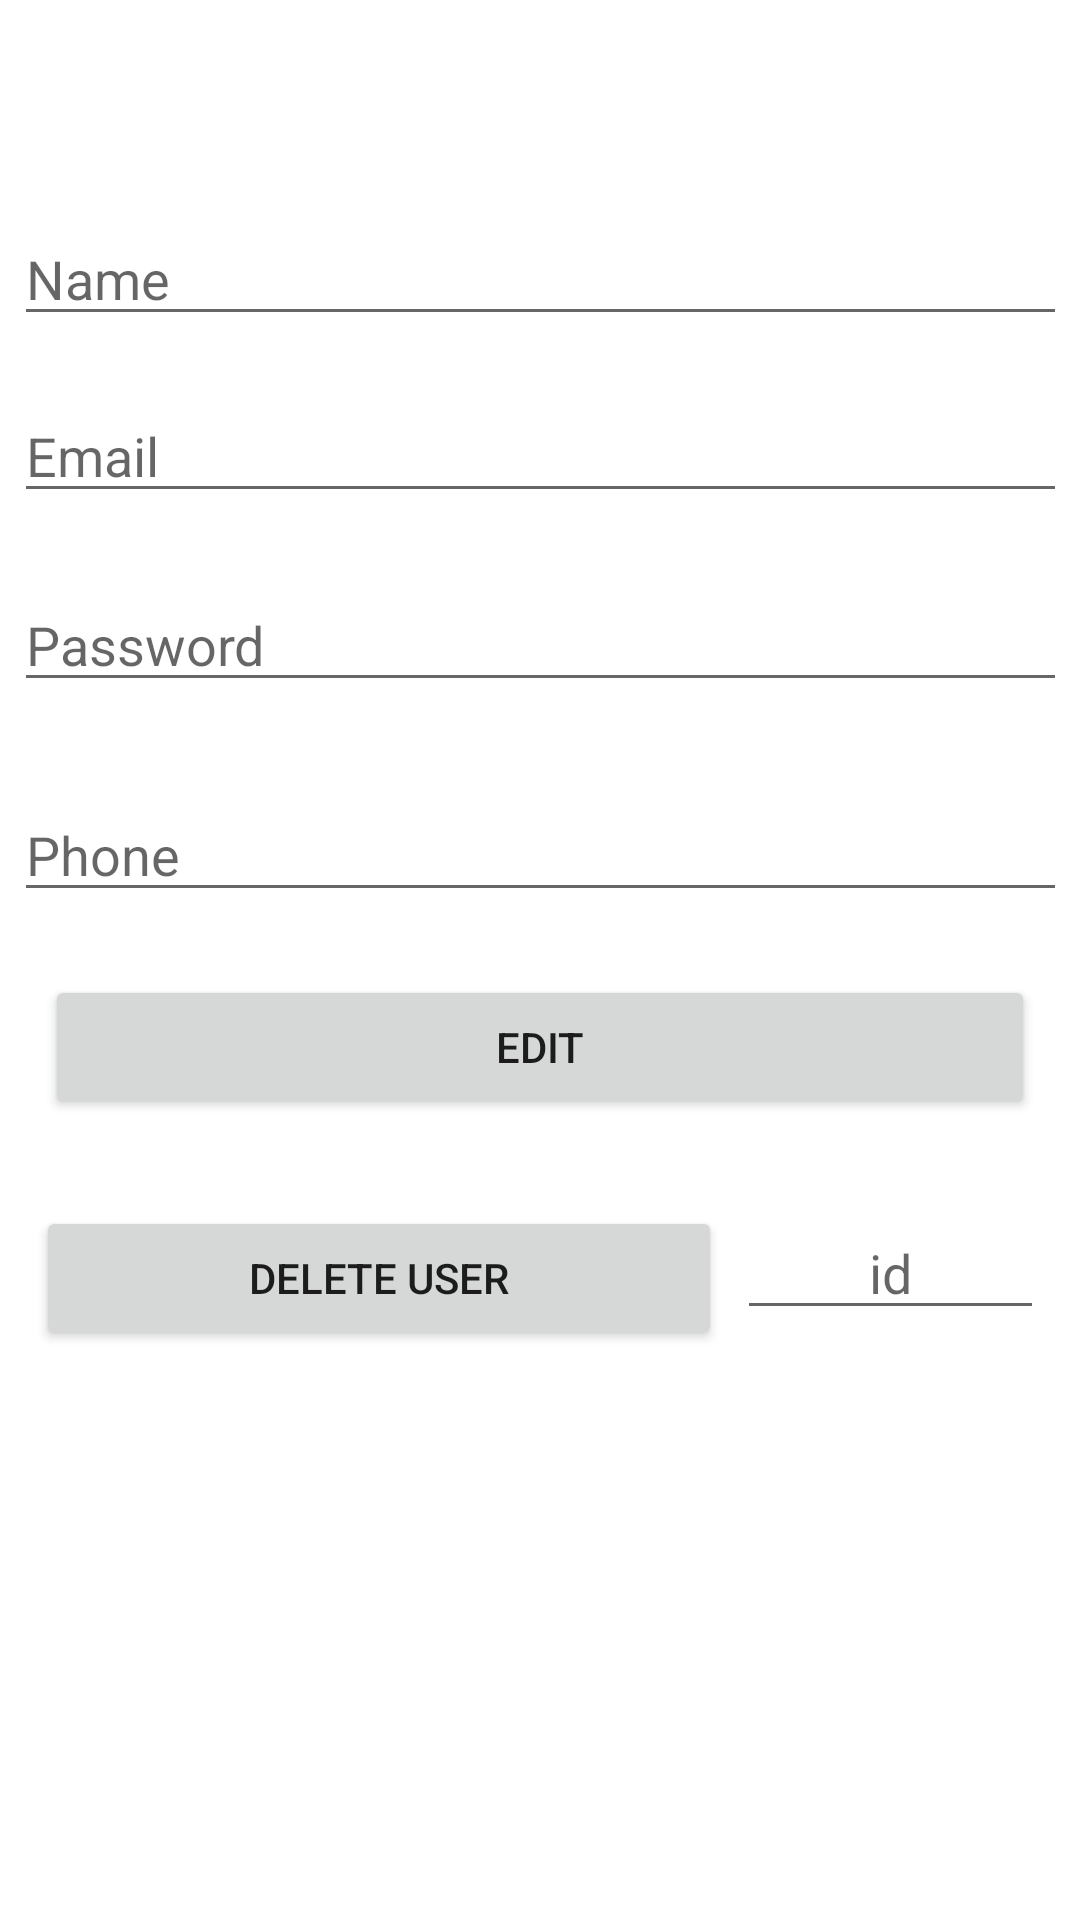

Reconstruct the res/layout file that produces this screen, plus the resources it refers to.
<!-- AndroidManifest.xml: application theme Theme.PruebaBorrarLuego -->
<!-- res/layout/activity_main2.xml -->
<?xml version="1.0" encoding="utf-8"?>
<androidx.constraintlayout.widget.ConstraintLayout xmlns:android="http://schemas.android.com/apk/res/android"
    xmlns:app="http://schemas.android.com/apk/res-auto"
    xmlns:tools="http://schemas.android.com/tools"
    android:layout_width="match_parent"
    android:layout_height="match_parent"
    tools:context=".MainActivity2">

    <EditText
        android:id="@+id/et1Name"
        android:layout_width="351dp"
        android:layout_height="41dp"
        android:layout_marginStart="15dp"
        android:layout_marginEnd="15dp"
        android:layout_marginTop="71dp"
        android:layout_marginBottom="18dp"
        android:ems="10"
        android:hint="Name"
        android:inputType="textPersonName"
        app:layout_constraintBottom_toTopOf="@+id/et1Email"
        app:layout_constraintEnd_toEndOf="parent"
        app:layout_constraintStart_toStartOf="parent"
        app:layout_constraintTop_toTopOf="parent" />

    <EditText
        android:id="@+id/et1Password"
        android:layout_width="351dp"
        android:layout_height="41dp"
        android:layout_marginStart="15dp"
        android:layout_marginEnd="15dp"
        android:layout_marginBottom="29dp"
        android:ems="10"
        android:hint="Password"
        android:inputType="textPassword"
        app:layout_constraintBottom_toTopOf="@+id/et1Phone"
        app:layout_constraintEnd_toEndOf="parent"
        app:layout_constraintStart_toStartOf="parent"
        app:layout_constraintTop_toBottomOf="@+id/et1Email" />

    <EditText
        android:id="@+id/et1Phone"
        android:layout_width="351dp"
        android:layout_height="41dp"
        android:layout_marginStart="15dp"
        android:layout_marginEnd="15dp"
        android:layout_marginBottom="21dp"
        android:ems="10"
        android:hint="Phone"
        android:inputType="textPersonName"
        app:layout_constraintBottom_toTopOf="@+id/btnEdit"
        app:layout_constraintEnd_toEndOf="parent"
        app:layout_constraintStart_toStartOf="parent"
        app:layout_constraintTop_toBottomOf="@+id/et1Password" />

    <Button
        android:id="@+id/btnEdit"
        android:layout_width="0dp"
        android:layout_height="wrap_content"
        android:layout_marginStart="15dp"
        android:layout_marginEnd="15dp"
        android:layout_marginBottom="29dp"
        android:text="EDIT"
        app:layout_constraintBottom_toTopOf="@+id/linearLayout"
        app:layout_constraintEnd_toEndOf="parent"
        app:layout_constraintHorizontal_bias="1.0"
        app:layout_constraintStart_toStartOf="parent"
        app:layout_constraintTop_toBottomOf="@+id/et1Phone" />

    <LinearLayout
        android:id="@+id/linearLayout"
        android:layout_width="0dp"
        android:layout_height="0dp"
        android:layout_marginStart="12dp"
        android:layout_marginEnd="12dp"
        android:orientation="horizontal"
        app:layout_constraintBottom_toBottomOf="parent"
        app:layout_constraintEnd_toEndOf="parent"
        app:layout_constraintHorizontal_bias="1.0"
        app:layout_constraintStart_toStartOf="parent"
        app:layout_constraintTop_toBottomOf="@+id/btnEdit">

        <Button
            android:id="@+id/btnDelete"
            android:layout_width="match_parent"
            android:layout_height="wrap_content"
            android:layout_weight="1"
            android:text="DELETE USER" />

        <EditText
            android:id="@+id/et1Id"
            android:layout_width="wrap_content"
            android:layout_height="wrap_content"
            android:layout_weight="1"
            android:ems="10"
            android:inputType="textPersonName"
            android:layout_marginStart="5dp"
            android:textAlignment="center"
            android:hint="id" />

    </LinearLayout>

    <EditText
        android:id="@+id/et1Email"
        android:layout_width="351dp"
        android:layout_height="41dp"
        android:layout_marginStart="15dp"
        android:layout_marginEnd="15dp"
        android:layout_marginBottom="22dp"
        android:ems="10"
        android:hint="Email"
        android:inputType="textPersonName"
        app:layout_constraintBottom_toTopOf="@+id/et1Password"
        app:layout_constraintEnd_toEndOf="parent"
        app:layout_constraintStart_toStartOf="parent"
        app:layout_constraintTop_toBottomOf="@+id/et1Name" />

</androidx.constraintlayout.widget.ConstraintLayout>
<!-- resources referenced by this layout -->
<resources>
  <style name="Theme.PruebaBorrarLuego" parent="Theme.MaterialComponents.DayNight.DarkActionBar">
          
          <item name="colorPrimary">@color/purple_500</item>
          <item name="colorPrimaryVariant">@color/purple_700</item>
          <item name="colorOnPrimary">@color/white</item>
          
          <item name="colorSecondary">@color/teal_200</item>
          <item name="colorSecondaryVariant">@color/teal_700</item>
          <item name="colorOnSecondary">@color/black</item>
          
          <item name="android:statusBarColor" tools:targetApi="l">?attr/colorPrimaryVariant</item>
          
      </style>
  <!-- not gathered from this repository: default colours our renderer supplied (Android Studio template values) -->
  <color name="purple_500">#FF6200EE</color>
  <color name="purple_700">#FF3700B3</color>
  <color name="teal_200">#FF03DAC5</color>
  <color name="teal_700">#FF018786</color>
  <color name="black">#FF000000</color>
  <color name="white">#FFFFFFFF</color>
</resources>
